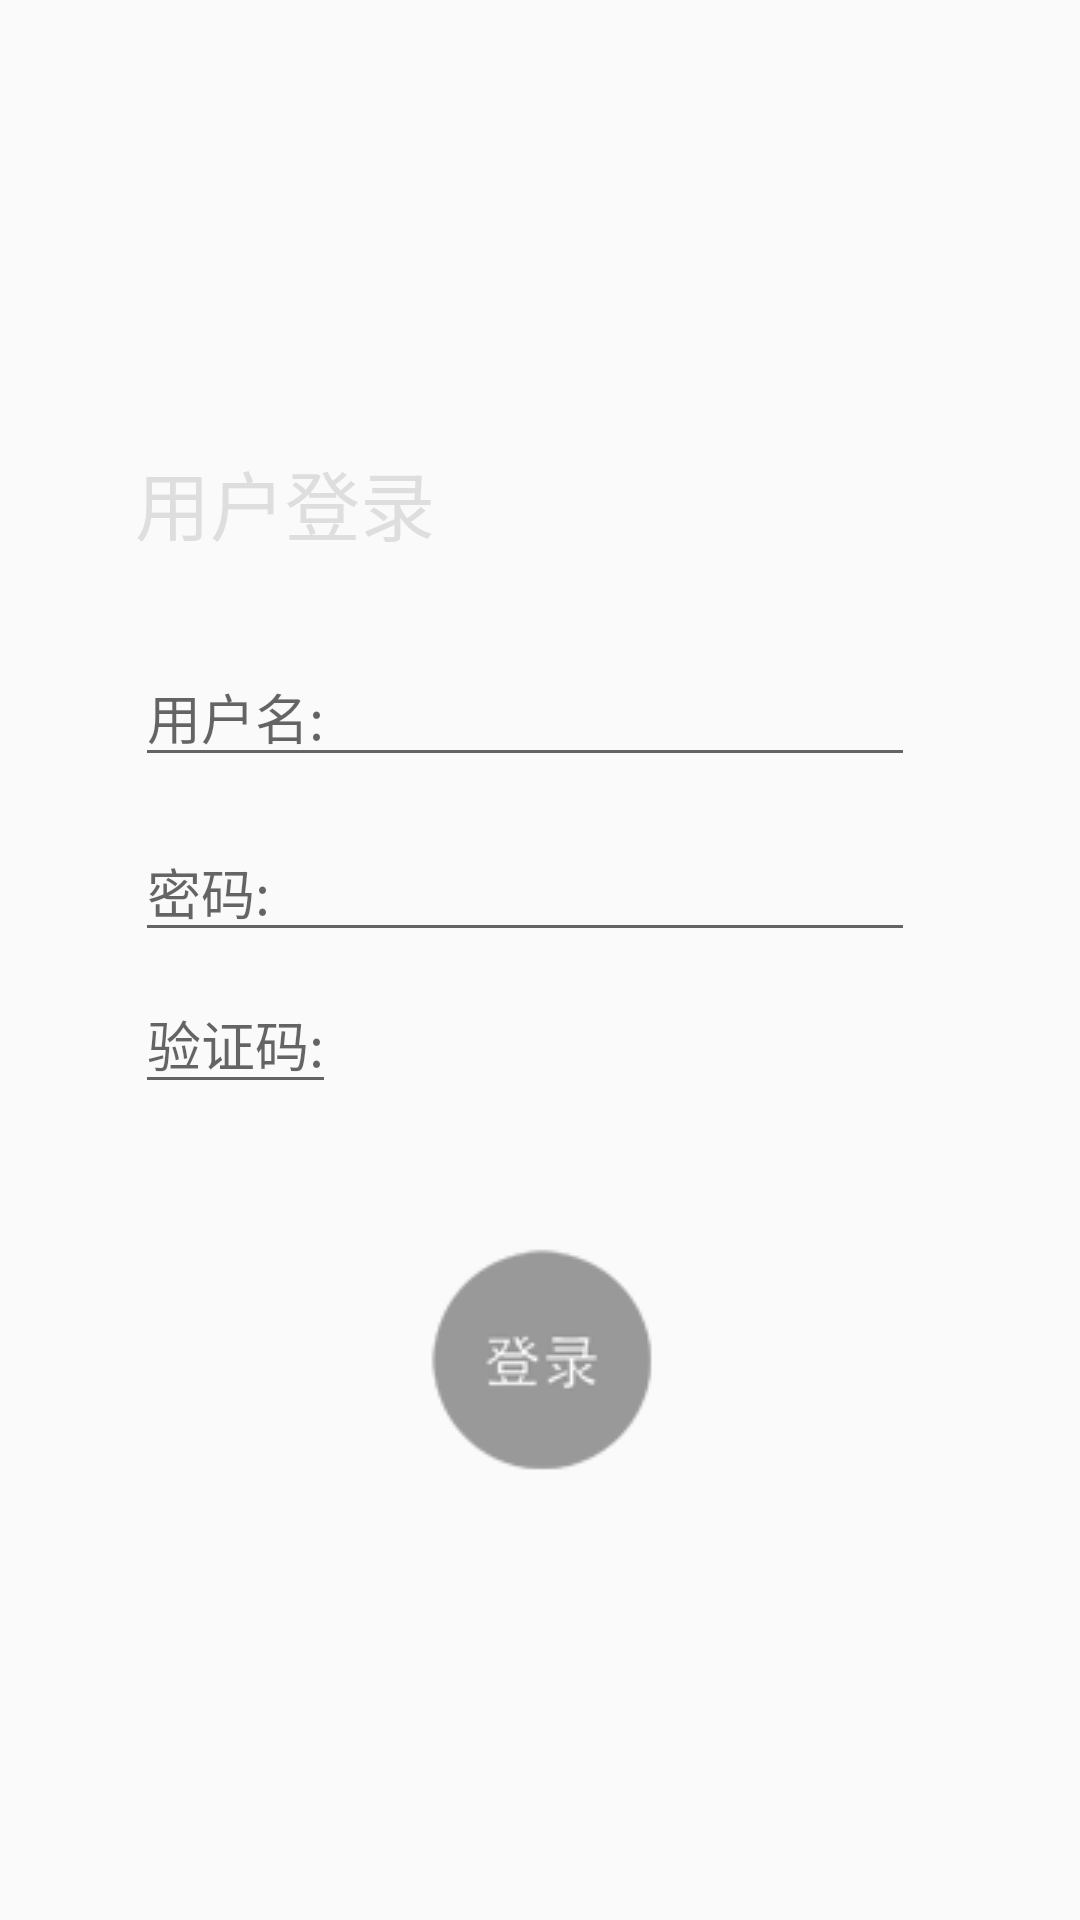

Layout XML and referenced resources for this Android screen:
<!-- AndroidManifest.xml: application theme AppTheme -->
<!-- res/layout/user_login.xml -->
<?xml version="1.0" encoding="utf-8"?>
<LinearLayout xmlns:android="http://schemas.android.com/apk/res/android"
    android:orientation="vertical" android:layout_width="match_parent"
    android:layout_height="wrap_content"
    android:gravity="center"
    android:layout_gravity="center"

    android:paddingLeft="10dp"
    android:paddingRight="10dp"
    android:background="@drawable/back1"
    >
    <TextView
        android:layout_width="match_parent"
        android:layout_height="wrap_content"
        android:text="用户登录"
        android:textSize="25sp"
        android:paddingLeft="20dp"
        android:layout_margin="15dp"
        android:textColor="#dedede"/>
    <LinearLayout
        android:layout_width="match_parent"
        android:layout_height="wrap_content"
        android:orientation="vertical"
        android:paddingLeft="20dp"
        android:paddingRight="30dp"
        android:layout_margin="15dp"

        >
        <LinearLayout
            android:layout_width="match_parent"
            android:layout_height="wrap_content"
            android:orientation="vertical">
            <EditText
                android:layout_width="match_parent"
                android:layout_height="wrap_content"
                android:id="@+id/username_text"
                android:layout_marginBottom="15dp"
                android:hint="用户名:"/>
            <EditText
                android:layout_width="match_parent"
                android:layout_height="wrap_content"
                android:hint="密码:"
                android:id="@+id/userpass_text"
                android:layout_marginBottom="15dp"
                android:inputType="textPassword"
                />
        </LinearLayout>

        <LinearLayout
            android:layout_width="match_parent"
            android:layout_height="wrap_content"
            android:orientation="horizontal">
            <EditText
                android:layout_width="wrap_content"
                android:layout_height="wrap_content"
                android:hint="验证码:"
                android:id="@+id/checkcode_text"

                android:layout_gravity="center"
                android:layout_marginBottom="15dp"
                />
            <ImageView
                android:layout_width="match_parent"
                android:layout_height="match_parent"

                android:layout_gravity="center"
                android:layout_marginBottom="15dp"
                android:id="@+id/checkcode"
                android:clickable="true"
               />
        </LinearLayout>

    </LinearLayout>
   <ImageButton
       android:layout_width="wrap_content"
       android:layout_height="wrap_content"
       android:id="@+id/login"
       android:background="@drawable/userlog"

       />
</LinearLayout>
<!-- resources referenced by this layout -->
<resources>
  <!-- drawable userlog: png bitmap (drawable, 3072 bytes) -->
  <style name="AppTheme" parent="Theme.AppCompat.Light.DarkActionBar">
          
          <item name="colorPrimary">@color/colorPrimary</item>
          <item name="colorPrimaryDark">@color/colorPrimaryDark</item>
          <item name="colorAccent">@color/colorAccent</item>
      </style>
  <!-- not gathered from this repository: default colours our renderer supplied (Android Studio template values) -->
  <color name="colorPrimary">#FF6200EE</color>
  <color name="colorPrimaryDark">#FF3700B3</color>
  <color name="colorAccent">#FF03DAC5</color>
</resources>
